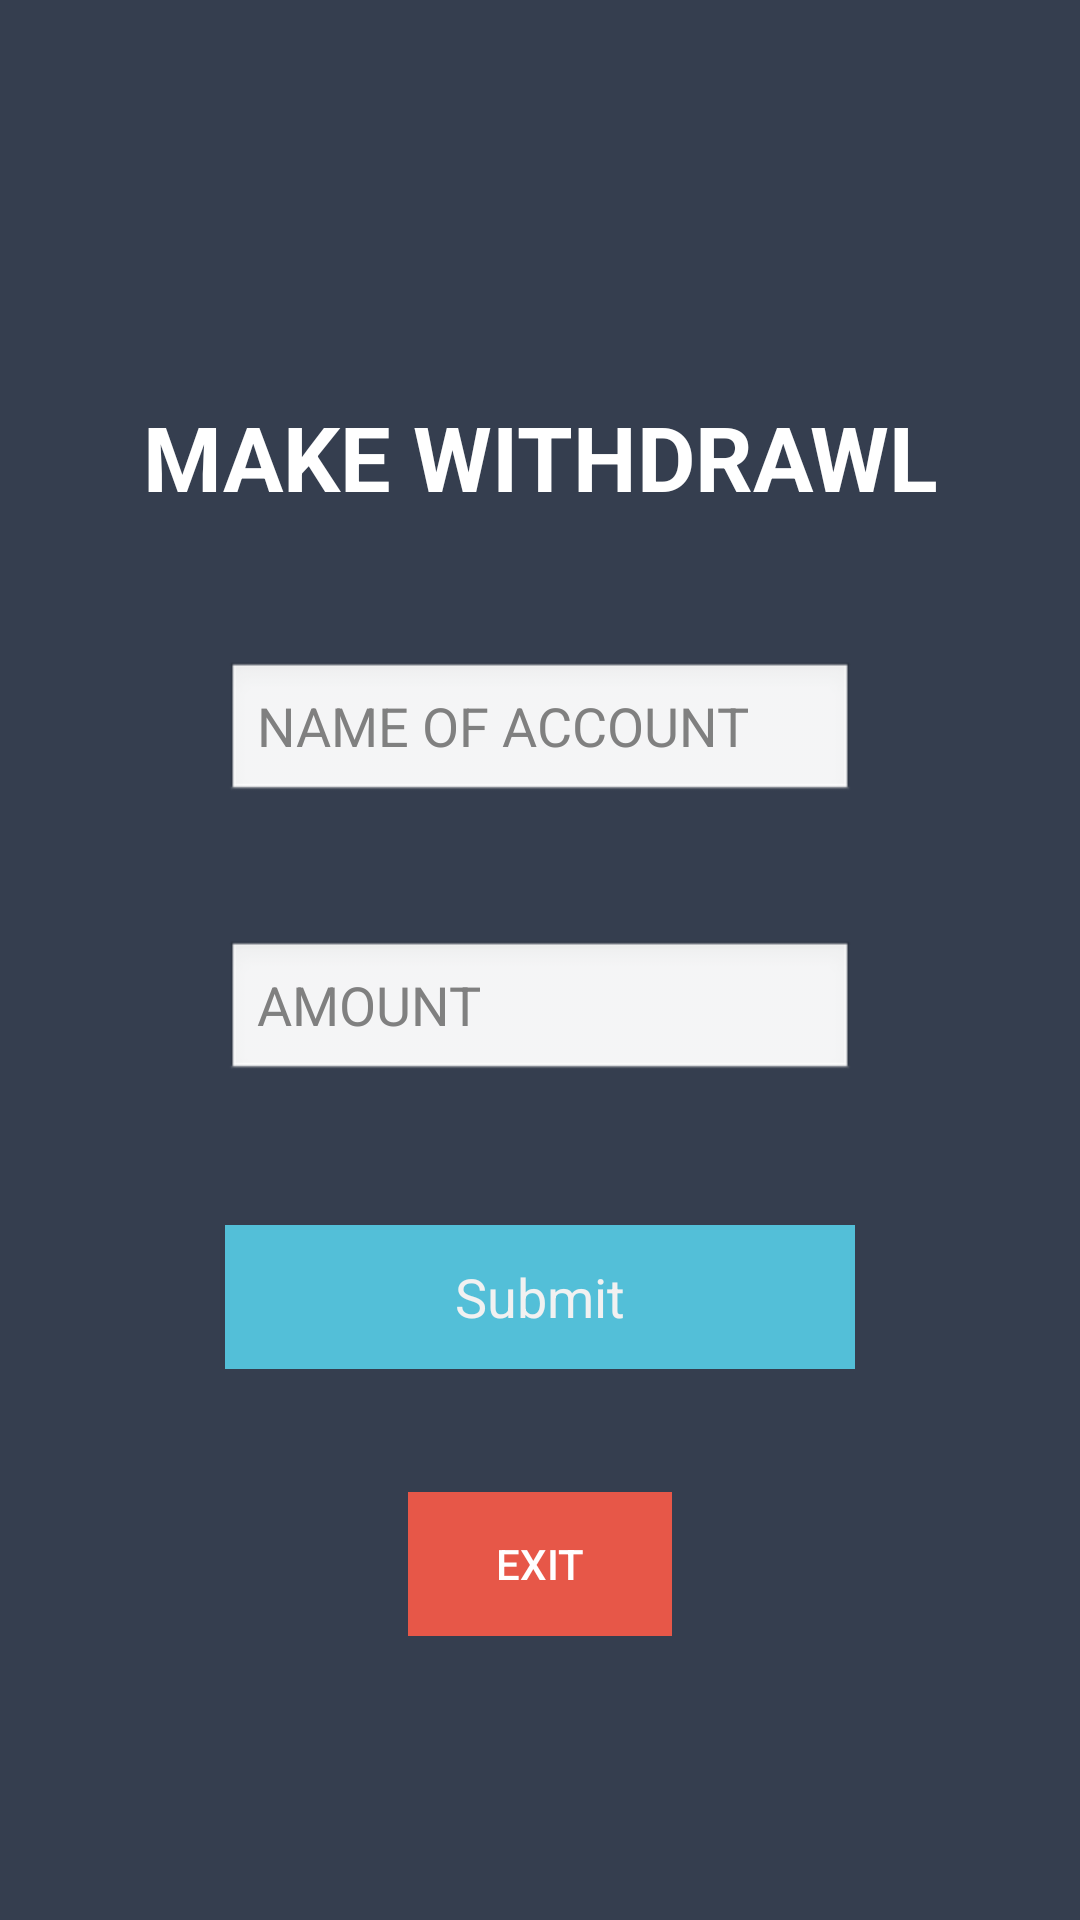

Write the Android layout XML for this screen, with the resource values it uses.
<!-- AndroidManifest.xml: application theme AppTheme -->
<!-- res/layout/activity_make_withdrawl_customer.xml -->
<?xml version="1.0" encoding="utf-8"?>

<android.support.constraint.ConstraintLayout xmlns:android="http://schemas.android.com/apk/res/android"
    xmlns:app="http://schemas.android.com/apk/res-auto"
    xmlns:tools="http://schemas.android.com/tools"
    android:layout_width="match_parent"
    android:layout_height="match_parent"
    tools:context="com.bank.MakeWithdrawlCustomer"
    tools:layout_editor_absoluteY="16dp"
    tools:layout_editor_absoluteX="16dp"
    android:theme="@android:style/Theme.NoTitleBar">

    <RelativeLayout
        android:layout_width="0dp"
        android:layout_height="0dp"
        android:background="@color/colorPrimaryDark"
        app:layout_constraintBottom_toBottomOf="parent"
        app:layout_constraintHorizontal_bias="0.0"
        app:layout_constraintLeft_toLeftOf="parent"
        app:layout_constraintRight_toRightOf="parent"
        app:layout_constraintTop_toTopOf="parent"
        app:layout_constraintVertical_bias="1.0"
        tools:layout_constraintBottom_creator="1"
        tools:layout_constraintLeft_creator="1"
        tools:layout_constraintRight_creator="1"
        tools:layout_constraintTop_creator="1">

        <EditText
            android:id="@+id/amount"
            android:layout_width="wrap_content"
            android:layout_height="wrap_content"

            android:layout_marginTop="45dp"
            android:ems="10"
            android:hint="AMOUNT"
            android:inputType="number"
            android:textColor="#8cbb17"
            android:layout_below="@+id/nameOfAccount2"
            android:layout_alignStart="@+id/nameOfAccount2"/>
        <ImageView
            android:id="@+id/imageView2"
            android:layout_width="match_parent"
            android:layout_height="wrap_content"
            android:layout_alignParentStart="true"
            android:layout_alignParentTop="true"
            android:layout_marginTop="62dp"
            app:srcCompat="@drawable/goochilog"
            tools:layout_editor_absoluteX="106dp"
            tools:layout_editor_absoluteY="115dp"/>

        <TextView
            android:id="@+id/TellerText"
            android:layout_width="match_parent"
            android:layout_height="wrap_content"
            android:layout_alignParentStart="true"
            android:layout_below="@+id/imageView2"
            android:layout_marginTop="70dp"
            android:text="MAKE WITHDRAWL"
            android:textAlignment="center"
            android:textAppearance="@style/TextAppearance.AppCompat.Headline"
            android:textColor="@android:color/white"
            android:textSize="30sp"
            android:textStyle="bold"/>

        <EditText
            android:id="@+id/nameOfAccount2"
            android:layout_width="wrap_content"
            android:layout_height="wrap_content"

            android:layout_below="@+id/TellerText"
            android:layout_centerHorizontal="true"
            android:layout_marginTop="48dp"
            android:ems="10"
            android:hint="NAME OF ACCOUNT"
            android:textColor="#8cbb17" android:inputType="text"/>

        <Button
            android:id="@+id/withdrawlsubmit"
            style="@style/Widget.AppCompat.Button.Borderless"
            android:layout_width="wrap_content"
            android:layout_height="wrap_content"
            android:layout_marginTop="47dp"
            android:background="#53BFD8"
            android:text="Submit"
            android:textAppearance="@style/TextAppearance.AppCompat.Body1"
            android:textColor="#f1f1f1"
            android:textSize="18sp"
            android:layout_below="@+id/amount" android:layout_alignStart="@+id/amount"
            android:layout_alignEnd="@+id/amount"/>

        <Button
            android:id="@+id/Exit"
            style="@style/Widget.AppCompat.Button.Borderless.Colored"
            android:layout_width="wrap_content"
            android:layout_height="wrap_content"
            android:layout_marginTop="41dp"
            android:background="@color/reddish"
            android:text="EXIT"
            android:textColor="@android:color/background_light"
            android:layout_below="@+id/withdrawlsubmit"
            android:layout_centerHorizontal="true"/>

    </RelativeLayout>


</android.support.constraint.ConstraintLayout>
<!-- resources referenced by this layout -->
<resources>
  <color name="colorPrimaryDark">#353E4F</color>
  <color name="reddish">#e75748</color>
  <style name="AppTheme" parent="Theme.AppCompat.Light.NoActionBar">
          
          <item name="colorPrimary">@color/colorPrimary</item>
          <item name="colorPrimaryDark">@color/colorPrimaryDark</item>
          <item name="colorAccent">@color/colorAccent</item>
      </style>
  <color name="colorPrimary">#3F51B5</color>
  <color name="colorAccent">#FF4081</color>
</resources>
